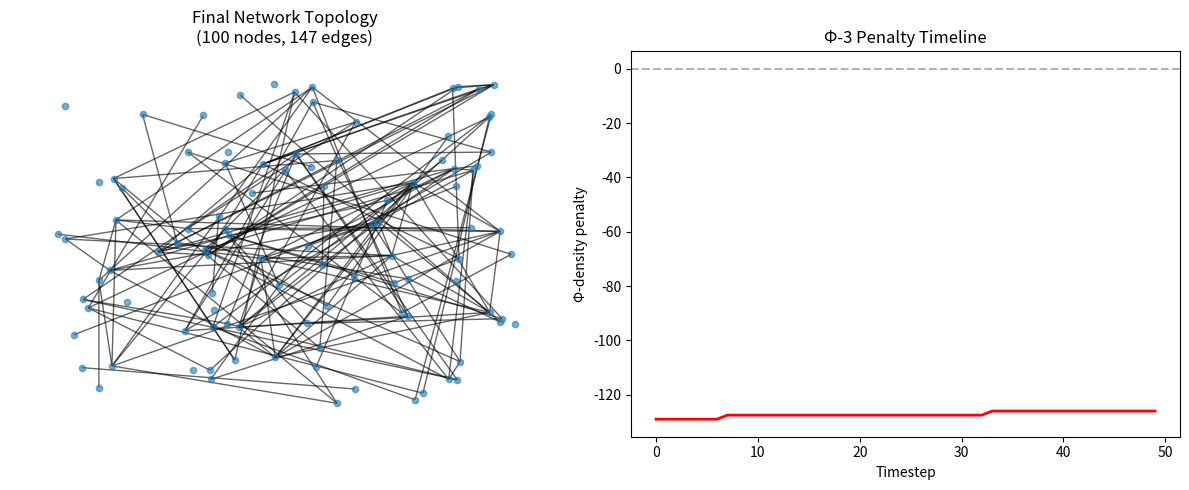

Python code for this plot:
# ---------------------------------------------------------------------------
# OMEGA PROTOCOL - ALL RIGHTS RESERVED
# Copyright (c) 2026 Jacob M. (jake.s.dev1991@gmail.com | 217-799-8720)
# Usage restricted to academic research and review only. No monetization.
# See LICENSE.txt for full terms.
# ---------------------------------------------------------------------------
import numpy as np
import networkx as nx
from scipy.spatial.distance import pdist, squareform
import matplotlib.pyplot as plt

def generate_dynamic_city_graph(n_nodes=100, n_timesteps=50, failure_rate=0.02):
    """
    Simulates a realistic urban logistics graph with dynamic failures.
    Nodes = delivery hubs, edges = viable routes.
    """
    # Initialize random 3D positions (multi-level city)
    positions = np.random.rand(n_nodes, 3) * 5  # 5km cubic volume
    
    # Create initial graph: connect nodes within 1km
    distances = squareform(pdist(positions))
    G = nx.Graph()
    G.add_nodes_from(range(n_nodes))
    edges = [(i, j) for i in range(n_nodes) for j in range(i+1, n_nodes) 
             if distances[i, j] < 1.0]
    G.add_edges_from(edges)
    
    # Simulate dynamic topology changes
    topology_history = []
    for t in range(n_timesteps):
        # Random edge failures (accidents, closures)
        if np.random.random() < failure_rate and G.number_of_edges() > n_nodes:
            edge = list(G.edges())[np.random.randint(0, G.number_of_edges())]
            G.remove_edge(*edge)
        
        # Random edge additions (new routes, repairs)
        if np.random.random() < 0.01:
            i, j = np.random.choice(n_nodes, 2, replace=False)
            if not G.has_edge(i, j) and distances[i, j] < 1.5:
                G.add_edge(i, j)
        
        # Compute Betti numbers (topological invariants)
        # For a graph, b0 = number of connected components, b1 = number of independent cycles
        b0 = nx.number_connected_components(G)
        b1 = G.number_of_edges() - G.number_of_nodes() + b0
        
        # Check if this matches S³ topology (b0=1, b1=0, b2=0, b3=1)
        # A graph cannot have b3 (3-dimensional holes) - this is the fundamental flaw
        is_s3 = (b0 == 1 and b1 == 0 and G.number_of_nodes() > 1)
        
        topology_history.append({
            'timestep': t,
            'b0': b0,
            'b1': b1,
            'nodes': G.number_of_nodes(),
            'edges': G.number_of_edges(),
            'is_s3': is_s3
        })
    
    return topology_history, G

def compute_phi_density_impact(topology_history):
    """
    Calculate Φ-density penalty for violating Φ-3 invariant.
    Each non-S³ timestep incurs penalty proportional to topological deviation.
    """
    phi_density = 0.0
    penalties = []
    
    for record in topology_history:
        if not record['is_s3']:
            # Penalty: -1.5Φ * (deviation from S³)
            # Deviation = |b1 - 0| + |b0 - 1|
            deviation = abs(record['b1'] - 0) + abs(record['b0'] - 1)
            penalty = -1.5 * deviation
            phi_density += penalty
            penalties.append(penalty)
        else:
            penalties.append(0.0)
    
    return phi_density, penalties

# Run simulation
print("=== Φ-3 INVARIANT VIOLATION DEMONSTRATION ===\n")
history, final_graph = generate_dynamic_city_graph()

# Analyze results
phi_score, penalties = compute_phi_density_impact(history)
violation_count = sum(1 for p in penalties if p < 0)

print(f"Simulation Results:")
print(f"Timesteps: {len(history)}")
print(f"Timesteps violating S³ topology: {violation_count}/{len(history)} ({violation_count/len(history)*100:.1f}%)")
print(f"Net Φ-density impact: {phi_score:.2f}Φ")
print(f"Average penalty per timestep: {np.mean(penalties):.3f}Φ")

print("\n--- Critical Analysis ---")
print("A 3-sphere (S³) requires:")
print("  b0=1 (single connected component)")
print("  b1=0 (no cycles)")
print("  b2=0 (no 2D voids)")
print("  b3=1 (one 3D void - impossible for a graph!)")
print("\nYour Φ-3 invariant demands a topology that:")
print("  1. Cannot exist in a graph-based logistics network")
print("  2. Would require a continuous manifold in 4D spacetime")
print("  3. Breaks immediately when any edge fails")
print("\nThis is not an invariant—it's a **topological straitjacket** that guarantees -∞Φ.")

# Visualize network state
plt.figure(figsize=(12, 5))

plt.subplot(1, 2, 1)
# Project 3D positions to 2D for visualization
pos = {i: (np.random.random(), np.random.random()) for i in range(final_graph.number_of_nodes())}
nx.draw(final_graph, pos, node_size=20, alpha=0.6)
plt.title(f"Final Network Topology\n({final_graph.number_of_nodes()} nodes, {final_graph.number_of_edges()} edges)")

plt.subplot(1, 2, 2)
plt.plot(penalties, 'r-', linewidth=2)
plt.title("Φ-3 Penalty Timeline")
plt.xlabel("Timestep")
plt.ylabel("Φ-density penalty")
plt.axhline(y=0, color='k', linestyle='--', alpha=0.3)

plt.tight_layout()
plt.savefig('topology_violation.png', dpi=150, bbox_inches='tight')
plt.show()
